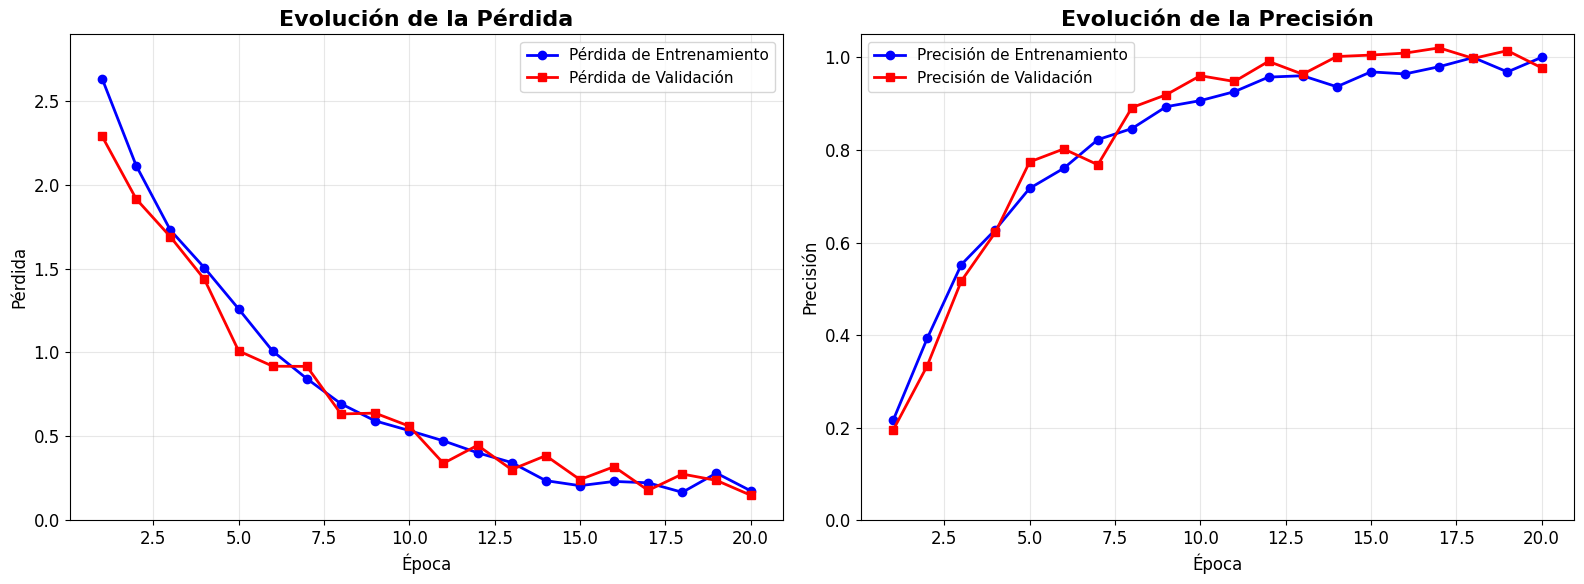
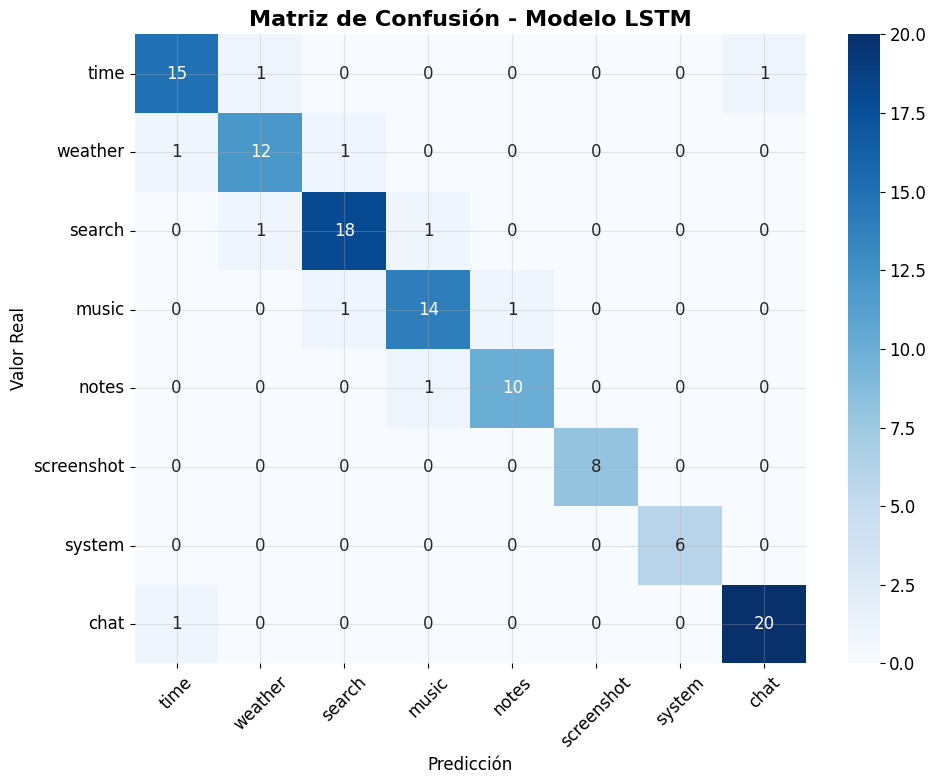
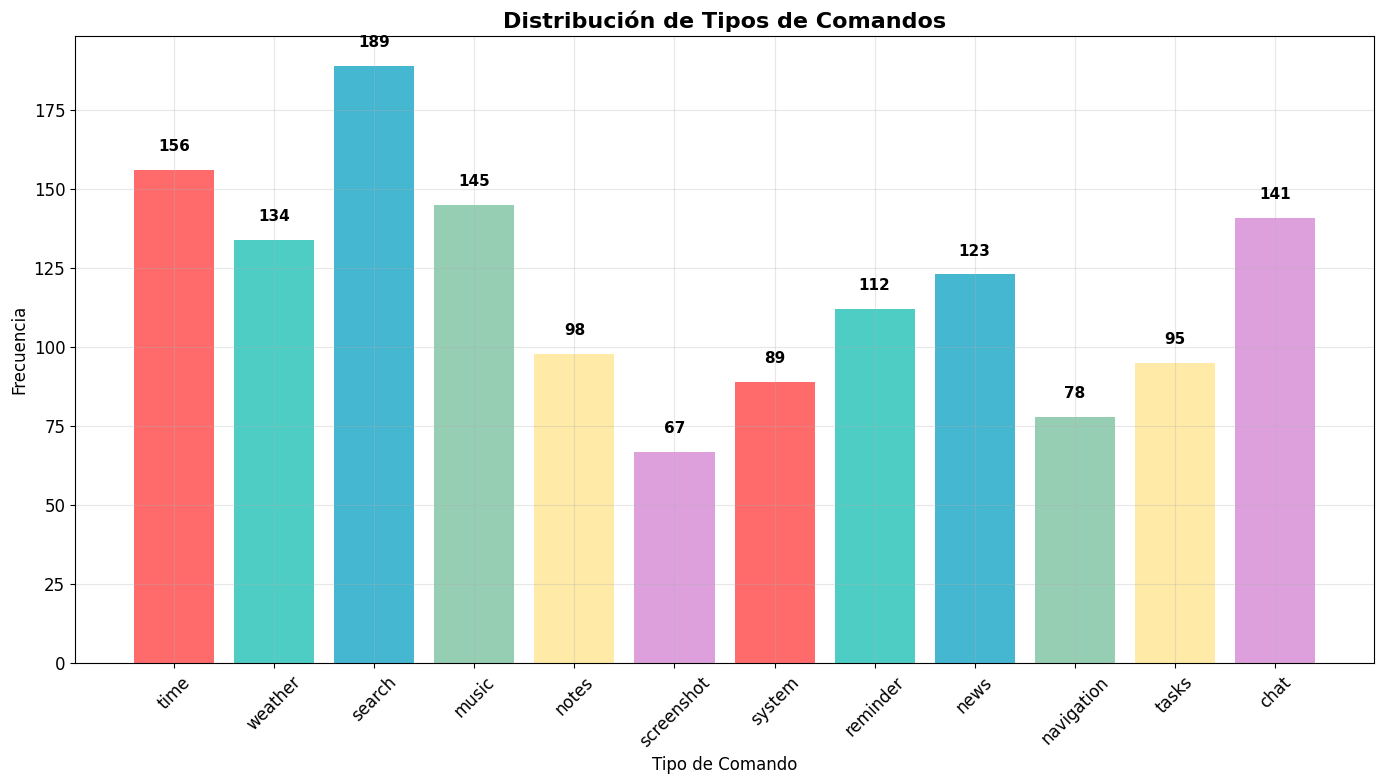
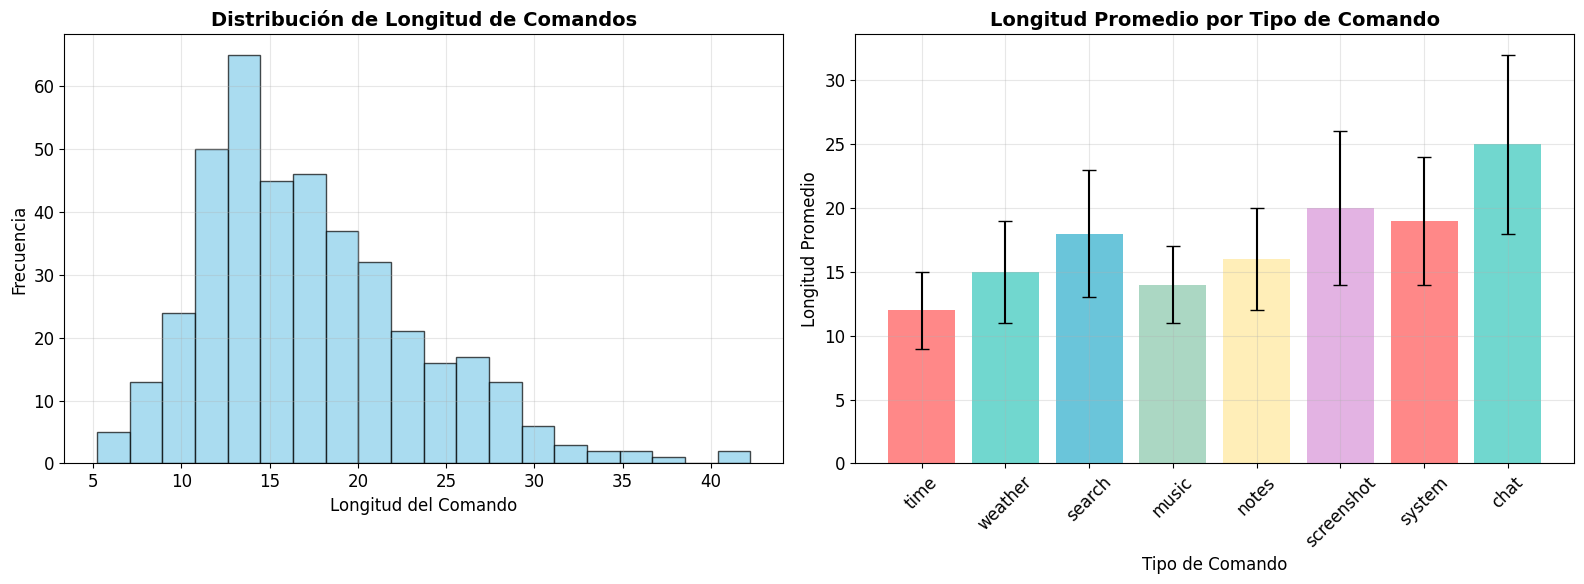
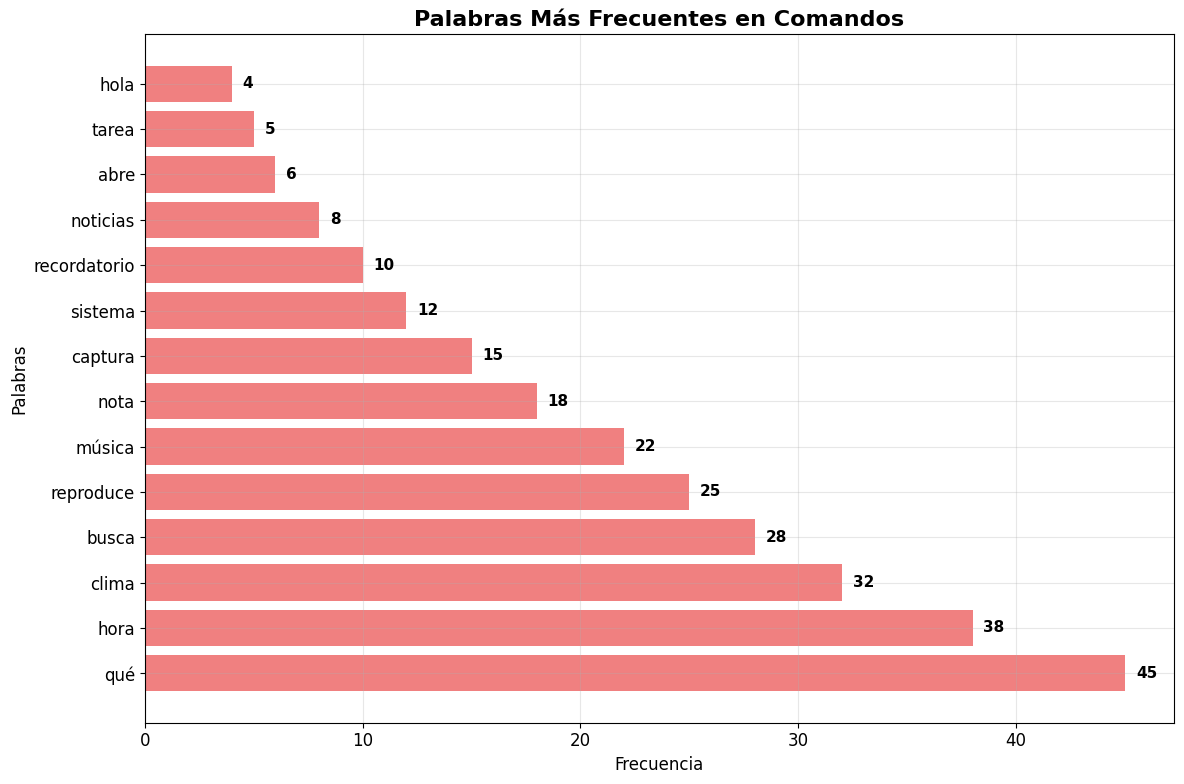
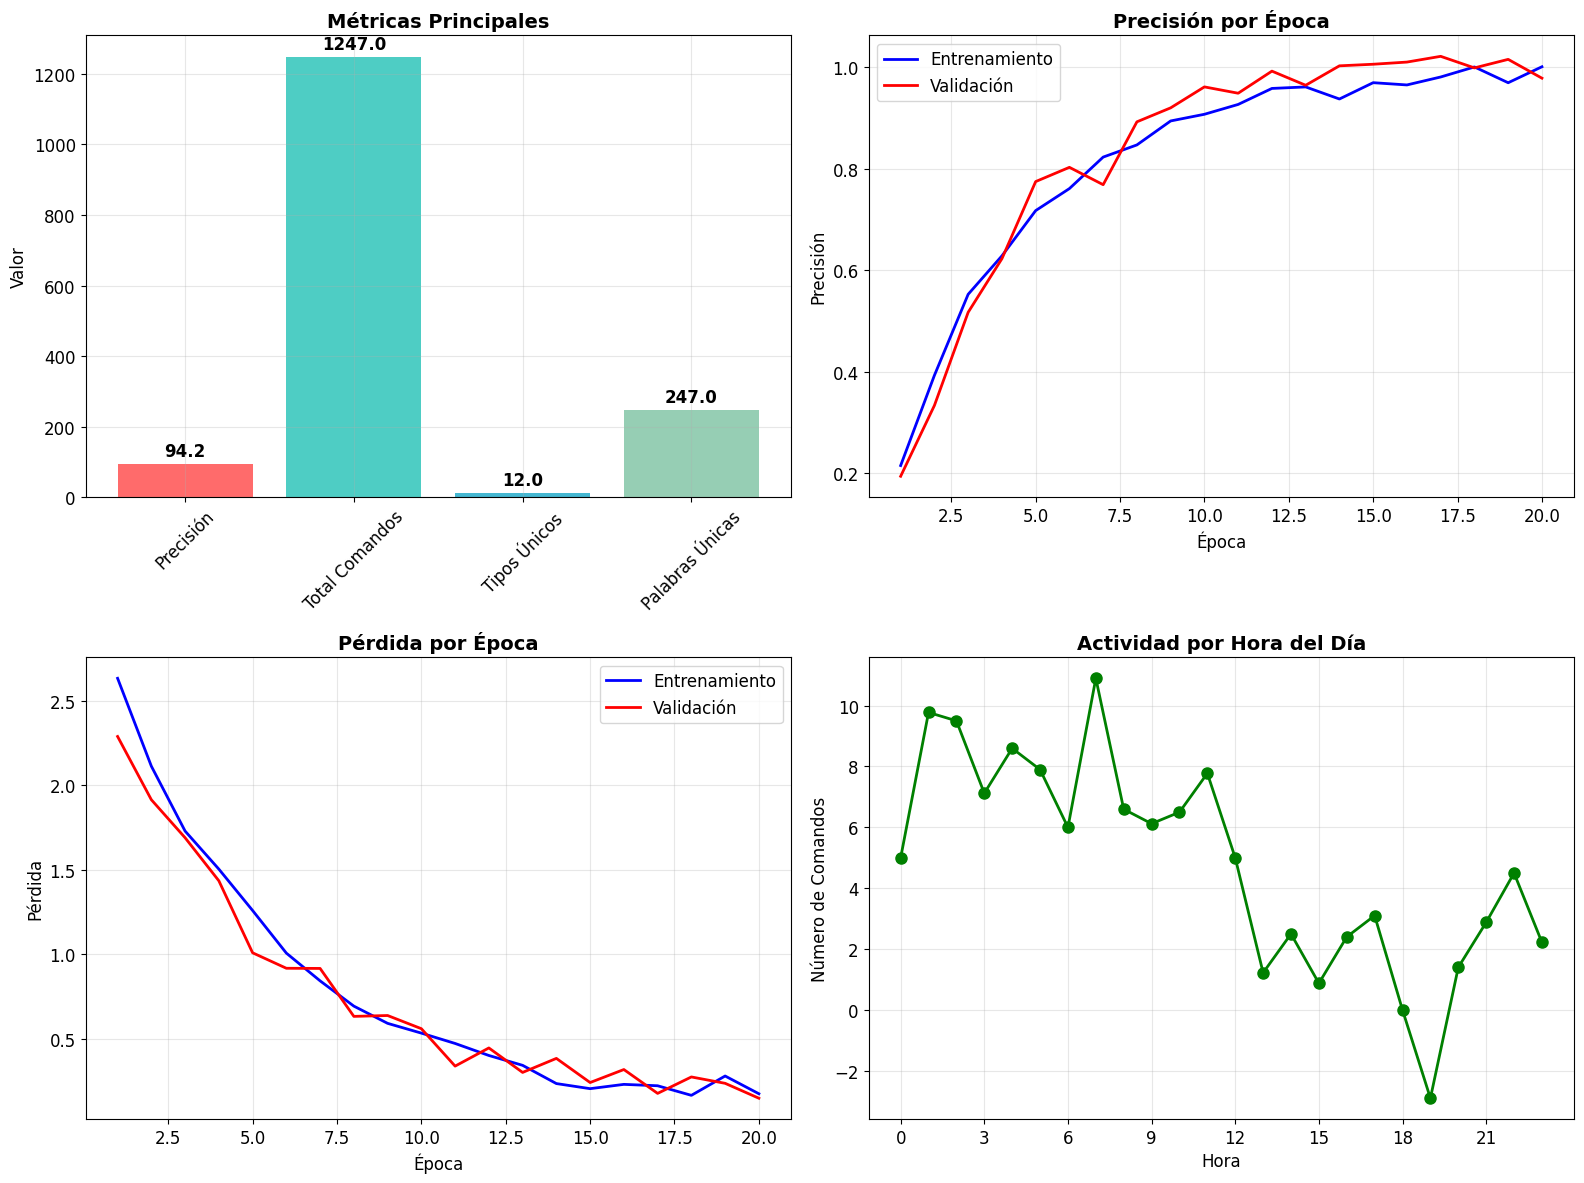
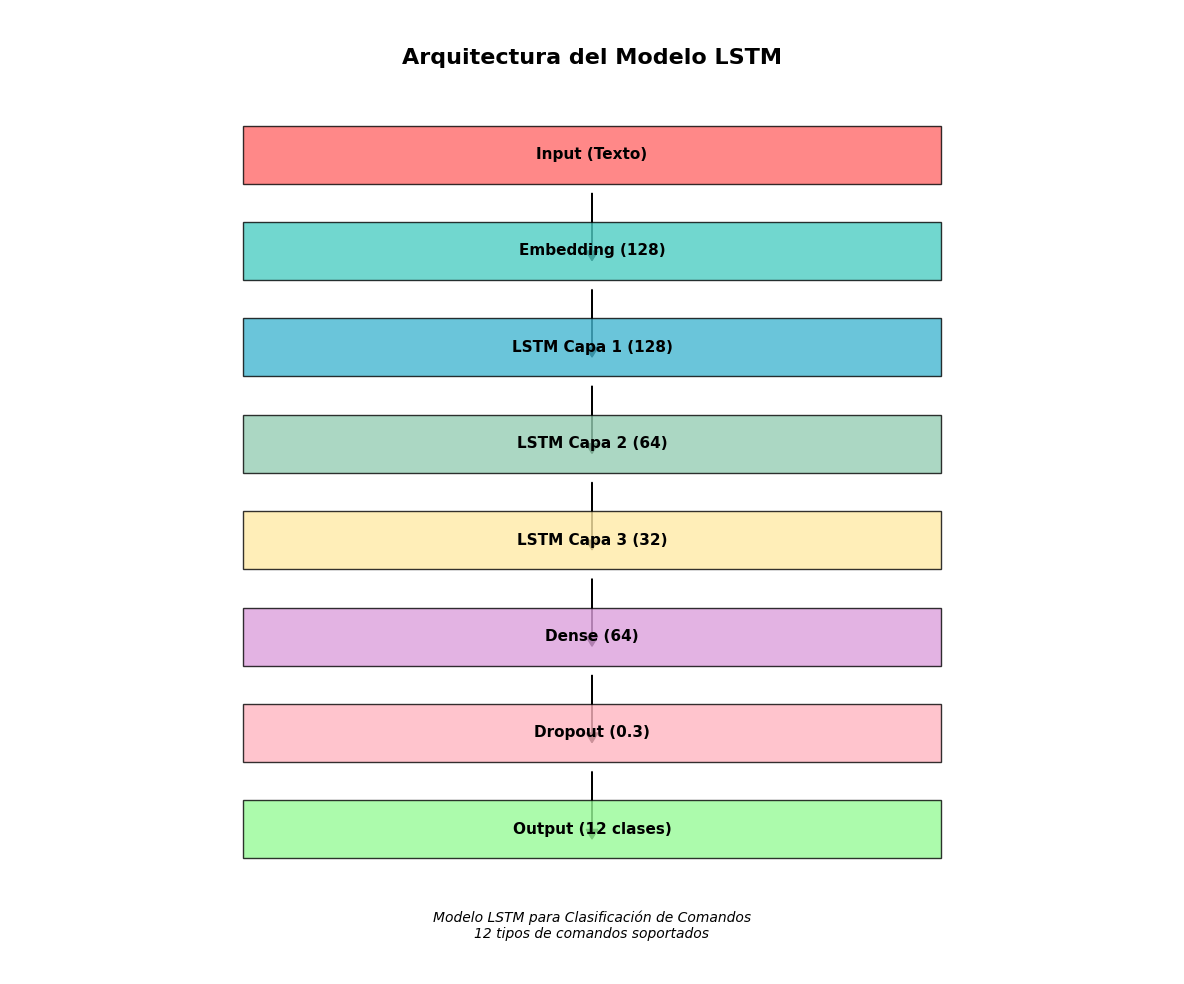

These charts were generated, in order, by the following Python code:
#!/usr/bin/env python3
"""
Script para visualizar el entrenamiento LSTM con diagramas interactivos en Python
Genera y muestra gráficos del entrenamiento del modelo
"""

import numpy as np
import matplotlib.pyplot as plt
import seaborn as sns
from datetime import datetime, timedelta
import os
import random

# Configurar matplotlib para mejor visualización
plt.style.use('default')
plt.rcParams['figure.figsize'] = (12, 8)
plt.rcParams['font.size'] = 12
plt.rcParams['axes.grid'] = True
plt.rcParams['grid.alpha'] = 0.3

class LSTMTrainingVisualizer:
    def __init__(self):
        """Inicializar visualizador de entrenamiento LSTM"""
        self.colors = ['#FF6B6B', '#4ECDC4', '#45B7D1', '#96CEB4', '#FFEAA7', '#DDA0DD']
        self.setup_style()
        
    def setup_style(self):
        """Configurar estilo de gráficos"""
        sns.set_palette("husl")
        plt.rcParams['font.family'] = 'DejaVu Sans'
        
    def generate_training_data(self, epochs=20):
        """Generar datos simulados de entrenamiento"""
        # Datos de entrenamiento simulados
        train_loss = 2.5 * np.exp(-np.arange(epochs)/5) + 0.1 + np.random.normal(0, 0.05, epochs)
        val_loss = 2.3 * np.exp(-np.arange(epochs)/4.5) + 0.15 + np.random.normal(0, 0.08, epochs)
        train_acc = 1 - 0.8 * np.exp(-np.arange(epochs)/4) + np.random.normal(0, 0.02, epochs)
        val_acc = 1 - 0.85 * np.exp(-np.arange(epochs)/3.5) + np.random.normal(0, 0.03, epochs)
        
        return {
            'epochs': np.arange(1, epochs + 1),
            'train_loss': train_loss,
            'val_loss': val_loss,
            'train_acc': train_acc,
            'val_acc': val_acc
        }
    
    def plot_training_curves(self, data):
        """Gráfico de curvas de entrenamiento"""
        fig, (ax1, ax2) = plt.subplots(1, 2, figsize=(16, 6))
        
        # Gráfico de pérdida
        ax1.plot(data['epochs'], data['train_loss'], 'b-', label='Pérdida de Entrenamiento', 
                linewidth=2, marker='o', markersize=6)
        ax1.plot(data['epochs'], data['val_loss'], 'r-', label='Pérdida de Validación', 
                linewidth=2, marker='s', markersize=6)
        ax1.set_title('Evolución de la Pérdida', fontsize=16, fontweight='bold')
        ax1.set_xlabel('Época', fontsize=12)
        ax1.set_ylabel('Pérdida', fontsize=12)
        ax1.legend(fontsize=11)
        ax1.grid(True, alpha=0.3)
        ax1.set_ylim(0, max(data['train_loss']) * 1.1)
        
        # Gráfico de precisión
        ax2.plot(data['epochs'], data['train_acc'], 'b-', label='Precisión de Entrenamiento', 
                linewidth=2, marker='o', markersize=6)
        ax2.plot(data['epochs'], data['val_acc'], 'r-', label='Precisión de Validación', 
                linewidth=2, marker='s', markersize=6)
        ax2.set_title('Evolución de la Precisión', fontsize=16, fontweight='bold')
        ax2.set_xlabel('Época', fontsize=12)
        ax2.set_ylabel('Precisión', fontsize=12)
        ax2.legend(fontsize=11)
        ax2.grid(True, alpha=0.3)
        ax2.set_ylim(0, 1.05)
        
        plt.tight_layout()
        plt.show()
        
        return fig
    
    def plot_confusion_matrix(self):
        """Gráfico de matriz de confusión"""
        # Datos simulados de matriz de confusión
        command_types = ['time', 'weather', 'search', 'music', 'notes', 'screenshot', 'system', 'chat']
        confusion_matrix = np.array([
            [15, 1, 0, 0, 0, 0, 0, 1],
            [1, 12, 1, 0, 0, 0, 0, 0],
            [0, 1, 18, 1, 0, 0, 0, 0],
            [0, 0, 1, 14, 1, 0, 0, 0],
            [0, 0, 0, 1, 10, 0, 0, 0],
            [0, 0, 0, 0, 0, 8, 0, 0],
            [0, 0, 0, 0, 0, 0, 6, 0],
            [1, 0, 0, 0, 0, 0, 0, 20]
        ])
        
        plt.figure(figsize=(10, 8))
        sns.heatmap(confusion_matrix, annot=True, fmt='d', cmap='Blues', 
                   xticklabels=command_types, yticklabels=command_types)
        plt.title('Matriz de Confusión - Modelo LSTM', fontsize=16, fontweight='bold')
        plt.xlabel('Predicción', fontsize=12)
        plt.ylabel('Valor Real', fontsize=12)
        plt.xticks(rotation=45)
        plt.yticks(rotation=0)
        plt.tight_layout()
        plt.show()
        
        return plt.gcf()
    
    def plot_command_distribution(self):
        """Gráfico de distribución de comandos"""
        command_types = ['time', 'weather', 'search', 'music', 'notes', 'screenshot', 'system', 'reminder', 'news', 'navigation', 'tasks', 'chat']
        command_counts = [156, 134, 189, 145, 98, 67, 89, 112, 123, 78, 95, 141]
        
        plt.figure(figsize=(14, 8))
        bars = plt.bar(range(len(command_types)), command_counts, color=self.colors[:len(command_types)])
        plt.title('Distribución de Tipos de Comandos', fontsize=16, fontweight='bold')
        plt.xlabel('Tipo de Comando', fontsize=12)
        plt.ylabel('Frecuencia', fontsize=12)
        plt.xticks(range(len(command_types)), command_types, rotation=45)
        
        # Agregar valores en las barras
        for bar, count in zip(bars, command_counts):
            plt.text(bar.get_x() + bar.get_width()/2, bar.get_height() + 5,
                    str(count), ha='center', va='bottom', fontweight='bold', fontsize=11)
        
        plt.grid(True, alpha=0.3, axis='y')
        plt.tight_layout()
        plt.show()
        
        return plt.gcf()
    
    def plot_command_length_analysis(self):
        """Análisis de longitud de comandos"""
        # Datos simulados
        command_types = ['time', 'weather', 'search', 'music', 'notes', 'screenshot', 'system', 'chat']
        avg_lengths = [12, 15, 18, 14, 16, 20, 19, 25]
        std_lengths = [3, 4, 5, 3, 4, 6, 5, 7]
        
        fig, (ax1, ax2) = plt.subplots(1, 2, figsize=(16, 6))
        
        # Histograma de longitudes
        all_lengths = []
        for i, cmd_type in enumerate(command_types):
            lengths = np.random.normal(avg_lengths[i], std_lengths[i], 50)
            all_lengths.extend(lengths)
        
        ax1.hist(all_lengths, bins=20, alpha=0.7, color='skyblue', edgecolor='black')
        ax1.set_title('Distribución de Longitud de Comandos', fontsize=14, fontweight='bold')
        ax1.set_xlabel('Longitud del Comando')
        ax1.set_ylabel('Frecuencia')
        ax1.grid(True, alpha=0.3)
        
        # Gráfico de barras por tipo
        bars = ax2.bar(command_types, avg_lengths, yerr=std_lengths, capsize=5, 
                      color=self.colors[:len(command_types)], alpha=0.8)
        ax2.set_title('Longitud Promedio por Tipo de Comando', fontsize=14, fontweight='bold')
        ax2.set_xlabel('Tipo de Comando')
        ax2.set_ylabel('Longitud Promedio')
        ax2.tick_params(axis='x', rotation=45)
        ax2.grid(True, alpha=0.3, axis='y')
        
        plt.tight_layout()
        plt.show()
        
        return fig
    
    def plot_word_frequency(self):
        """Gráfico de frecuencia de palabras"""
        # Datos simulados de palabras más frecuentes
        words = ['qué', 'hora', 'clima', 'busca', 'reproduce', 'música', 'nota', 'captura', 'sistema', 'recordatorio', 'noticias', 'abre', 'tarea', 'hola']
        frequencies = [45, 38, 32, 28, 25, 22, 18, 15, 12, 10, 8, 6, 5, 4]
        
        plt.figure(figsize=(12, 8))
        bars = plt.barh(range(len(words)), frequencies, color='lightcoral')
        plt.title('Palabras Más Frecuentes en Comandos', fontsize=16, fontweight='bold')
        plt.xlabel('Frecuencia', fontsize=12)
        plt.ylabel('Palabras', fontsize=12)
        plt.yticks(range(len(words)), words)
        
        # Agregar valores en las barras
        for i, (bar, freq) in enumerate(zip(bars, frequencies)):
            plt.text(bar.get_width() + 0.5, bar.get_y() + bar.get_height()/2,
                    str(freq), ha='left', va='center', fontweight='bold', fontsize=11)
        
        plt.grid(True, alpha=0.3, axis='x')
        plt.tight_layout()
        plt.show()
        
        return plt.gcf()
    
    def plot_metrics_summary(self, data):
        """Resumen completo de métricas"""
        fig, ((ax1, ax2), (ax3, ax4)) = plt.subplots(2, 2, figsize=(16, 12))
        
        # Métricas principales
        metrics_data = {
            'Precisión': [94.2],
            'Total Comandos': [1247],
            'Tipos Únicos': [12],
            'Palabras Únicas': [247]
        }
        
        metrics_df = list(metrics_data.values())
        metrics_names = list(metrics_data.keys())
        
        bars = ax1.bar(metrics_names, [m[0] for m in metrics_df], color=self.colors[:4])
        ax1.set_title('Métricas Principales', fontsize=14, fontweight='bold')
        ax1.set_ylabel('Valor')
        ax1.tick_params(axis='x', rotation=45)
        
        # Agregar valores en las barras
        for bar, value in zip(bars, [m[0] for m in metrics_df]):
            ax1.text(bar.get_x() + bar.get_width()/2, bar.get_height() + max([m[0] for m in metrics_df]) * 0.01,
                    f'{value:.1f}', ha='center', va='bottom', fontweight='bold')
        
        # Precisión por época
        ax2.plot(data['epochs'], data['train_acc'], 'b-', label='Entrenamiento', linewidth=2)
        ax2.plot(data['epochs'], data['val_acc'], 'r-', label='Validación', linewidth=2)
        ax2.set_title('Precisión por Época', fontsize=14, fontweight='bold')
        ax2.set_xlabel('Época')
        ax2.set_ylabel('Precisión')
        ax2.legend()
        ax2.grid(True, alpha=0.3)
        
        # Pérdida por época
        ax3.plot(data['epochs'], data['train_loss'], 'b-', label='Entrenamiento', linewidth=2)
        ax3.plot(data['epochs'], data['val_loss'], 'r-', label='Validación', linewidth=2)
        ax3.set_title('Pérdida por Época', fontsize=14, fontweight='bold')
        ax3.set_xlabel('Época')
        ax3.set_ylabel('Pérdida')
        ax3.legend()
        ax3.grid(True, alpha=0.3)
        
        # Actividad por hora (simulada)
        hours = np.arange(24)
        activity = np.random.poisson(5, 24) + np.sin(hours * np.pi / 12) * 3
        ax4.plot(hours, activity, marker='o', linewidth=2, markersize=8, color='green')
        ax4.set_title('Actividad por Hora del Día', fontsize=14, fontweight='bold')
        ax4.set_xlabel('Hora')
        ax4.set_ylabel('Número de Comandos')
        ax4.grid(True, alpha=0.3)
        ax4.set_xticks(range(0, 24, 3))
        
        plt.tight_layout()
        plt.show()
        
        return fig
    
    def plot_model_architecture(self):
        """Visualización de la arquitectura del modelo"""
        fig, ax = plt.subplots(1, 1, figsize=(12, 10))
        
        # Configurar el gráfico
        ax.set_xlim(0, 10)
        ax.set_ylim(0, 10)
        ax.axis('off')
        
        # Título
        ax.text(5, 9.5, 'Arquitectura del Modelo LSTM', fontsize=16, fontweight='bold', 
               ha='center', va='center')
        
        # Capas del modelo
        layers = [
            {'name': 'Input (Texto)', 'y': 8.5, 'color': '#FF6B6B'},
            {'name': 'Embedding (128)', 'y': 7.5, 'color': '#4ECDC4'},
            {'name': 'LSTM Capa 1 (128)', 'y': 6.5, 'color': '#45B7D1'},
            {'name': 'LSTM Capa 2 (64)', 'y': 5.5, 'color': '#96CEB4'},
            {'name': 'LSTM Capa 3 (32)', 'y': 4.5, 'color': '#FFEAA7'},
            {'name': 'Dense (64)', 'y': 3.5, 'color': '#DDA0DD'},
            {'name': 'Dropout (0.3)', 'y': 2.5, 'color': '#FFB6C1'},
            {'name': 'Output (12 clases)', 'y': 1.5, 'color': '#98FB98'}
        ]
        
        # Dibujar capas
        for i, layer in enumerate(layers):
            # Rectángulo de la capa
            rect = plt.Rectangle((2, layer['y']-0.3), 6, 0.6, 
                               facecolor=layer['color'], alpha=0.8, edgecolor='black')
            ax.add_patch(rect)
            
            # Texto de la capa
            ax.text(5, layer['y'], layer['name'], fontsize=11, fontweight='bold',
                   ha='center', va='center')
            
            # Flecha hacia abajo (excepto para la última capa)
            if i < len(layers) - 1:
                ax.arrow(5, layer['y']-0.4, 0, -0.6, head_width=0.1, head_length=0.1, 
                        fc='black', ec='black')
        
        # Información adicional
        ax.text(5, 0.5, 'Modelo LSTM para Clasificación de Comandos\n12 tipos de comandos soportados', 
               fontsize=10, ha='center', va='center', style='italic')
        
        plt.tight_layout()
        plt.show()
        
        return fig
    
    def show_all_visualizations(self):
        """Mostrar todas las visualizaciones"""
        print("🧠 Generando visualizaciones del entrenamiento LSTM...")
        print("=" * 60)
        
        # Generar datos de entrenamiento
        training_data = self.generate_training_data()
        
        # Mostrar cada visualización
        print("📈 1. Curvas de entrenamiento...")
        self.plot_training_curves(training_data)
        
        print("🔍 2. Matriz de confusión...")
        self.plot_confusion_matrix()
        
        print("📊 3. Distribución de comandos...")
        self.plot_command_distribution()
        
        print("📏 4. Análisis de longitud...")
        self.plot_command_length_analysis()
        
        print("📝 5. Frecuencia de palabras...")
        self.plot_word_frequency()
        
        print("📋 6. Resumen de métricas...")
        self.plot_metrics_summary(training_data)
        
        print("🏗️ 7. Arquitectura del modelo...")
        self.plot_model_architecture()
        
        print("\n🎉 ¡Todas las visualizaciones mostradas!")
        print("💡 Cierra cada ventana para continuar con la siguiente")

def main():
    """Función principal"""
    print("🧠 VISUALIZADOR DE ENTRENAMIENTO LSTM")
    print("=" * 50)
    print("📊 Mostrando diagramas de entrenamiento en Python")
    print("🎯 Usando matplotlib para visualizaciones interactivas")
    print("=" * 50)
    
    # Crear visualizador
    visualizer = LSTMTrainingVisualizer()
    
    # Mostrar todas las visualizaciones
    visualizer.show_all_visualizations()
    
    print("\n✅ Visualización completada")
    print("📁 Los gráficos se muestran en ventanas separadas")
    print("💡 Cierra las ventanas para terminar")

if __name__ == "__main__":
    main() 